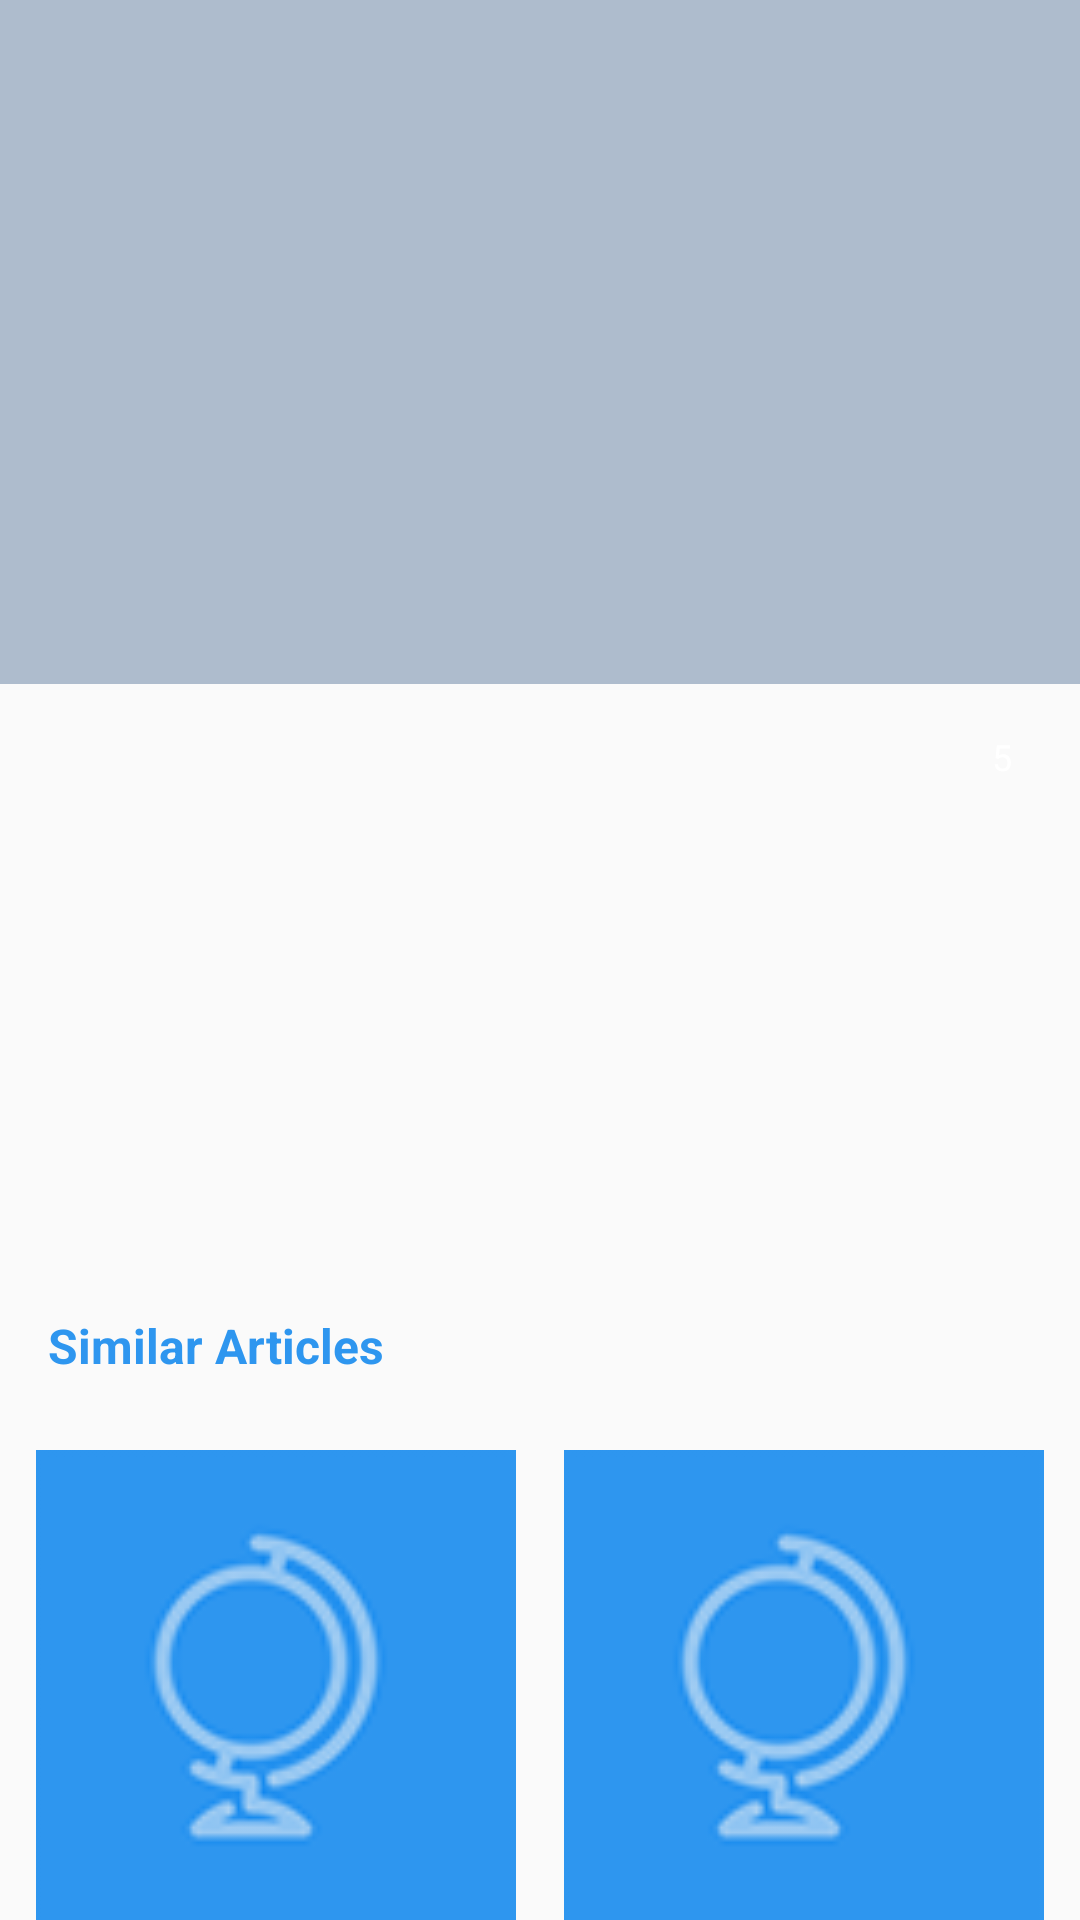

The Android layout XML behind this screen, and the referenced resources:
<!-- AndroidManifest.xml: activity theme AppTheme.TransparentStatus -->
<!-- res/layout/activity_article_detail.xml -->
<?xml version="1.0" encoding="utf-8"?>
<android.support.design.widget.CoordinatorLayout xmlns:android="http://schemas.android.com/apk/res/android"
    xmlns:app="http://schemas.android.com/apk/res-auto"
    android:layout_width="match_parent"
    android:layout_height="match_parent"
    android:fitsSystemWindows="true">

    <include layout="@layout/toolbar_article_detail" />

    <android.support.v4.widget.NestedScrollView
        android:layout_width="match_parent"
        android:layout_height="match_parent"
        app:layout_behavior="@string/appbar_scrolling_view_behavior">

        <LinearLayout
            android:layout_width="match_parent"
            android:layout_height="match_parent"
            android:orientation="vertical">

            <RelativeLayout
                android:layout_width="match_parent"
                android:layout_height="wrap_content"
                android:padding="@dimen/field_padding_normal">

                <TextView
                    android:id="@+id/txtPubDate"
                    style="@style/ArticleItemTitleTextStyle.Small"
                    android:layout_width="wrap_content"
                    android:layout_height="wrap_content"
                    android:layout_alignParentStart="true"
                    android:layout_toLeftOf="@+id/txtFavCount" />

                <TextView
                    android:id="@+id/txtAuthor"
                    style="@style/ArticleItemTitleTextStyle.Small"
                    android:layout_width="wrap_content"
                    android:layout_height="wrap_content"
                    android:layout_alignLeft="@id/txtPubDate"
                    android:layout_below="@id/txtPubDate"
                    android:layout_toLeftOf="@+id/txtFavCount" />

                <TextView
                    android:id="@id/txtFavCount"
                    style="@style/ArticleItemTitleTextStyle.Small"
                    android:layout_width="36dp"
                    android:layout_height="32dp"
                    android:layout_alignParentRight="true"
                    android:layout_centerVertical="true"
                    android:background="@drawable/like_heart_small"
                    android:gravity="center"
                    android:text="5"
                    android:textColor="@color/colorWhite" />
            </RelativeLayout>

            <TextView
                android:id="@+id/txtArticleTitle"
                style="@style/ArticleItemTitleTextStyle"
                android:layout_width="match_parent"
                android:layout_height="wrap_content"
                android:layout_margin="@dimen/padding_normal" />

            <TextView
                android:id="@+id/txtArticleSnippet"
                style="@style/ArticleItemTitleTextStyle"
                android:layout_width="match_parent"
                android:layout_height="wrap_content"
                android:layout_marginBottom="@dimen/padding_normal"
                android:layout_marginLeft="@dimen/padding_normal"
                android:layout_marginRight="@dimen/padding_normal" />

            <ImageView
                android:id="@+id/imgArticleDesc"
                android:layout_width="match_parent"
                android:layout_height="@dimen/article_banner_image_width"
                android:scaleType="centerCrop"
                android:visibility="gone" />

            <TextView
                android:id="@+id/txtArticleParagraph"
                style="@style/ArticleItemTitleTextStyle"
                android:layout_width="match_parent"
                android:layout_height="wrap_content"

                android:layout_margin="@dimen/padding_normal" />

            <TextView
                style="@style/ArticleItemTitleTextStyle"
                android:layout_width="match_parent"
                android:layout_height="wrap_content"
                android:layout_margin="@dimen/padding_normal"
                android:text="@string/similar_articles"
                android:textColor="@color/colorAccent"
                android:textStyle="bold" />

            <include layout="@layout/layout_similar_articles" />

            <TextView
                style="@style/ArticleItemTitleTextStyle"
                android:layout_width="match_parent"
                android:layout_height="wrap_content"
                android:layout_margin="@dimen/padding_normal"
                android:text="@string/comments"
                android:textColor="@color/colorAccent"
                android:textStyle="bold" />

            <LinearLayout
                android:id="@+id/layoutComments"
                android:layout_width="match_parent"
                android:layout_height="match_parent"
                android:orientation="vertical" />
        </LinearLayout>
    </android.support.v4.widget.NestedScrollView>

</android.support.design.widget.CoordinatorLayout>
<!-- res/layout/toolbar_article_detail.xml (included above) -->
<?xml version="1.0" encoding="utf-8"?>
<android.support.design.widget.AppBarLayout xmlns:android="http://schemas.android.com/apk/res/android"
    xmlns:app="http://schemas.android.com/apk/res-auto"
    android:id="@+id/appbar"
    android:layout_width="match_parent"
    android:layout_height="228dp"
    android:fitsSystemWindows="true"
    android:theme="@style/ThemeOverlay.AppCompat.Dark.ActionBar">

    <android.support.design.widget.CollapsingToolbarLayout
        android:id="@+id/collapsingToolbar"
        android:layout_width="match_parent"
        android:layout_height="match_parent"
        android:fitsSystemWindows="true"
        app:contentScrim="@color/colorAccent"
        app:expandedTitleMarginEnd="64dp"
        app:expandedTitleMarginStart="48dp"
        app:expandedTitleTextAppearance="@style/TextAppearance.AppCompat.Title"
        app:layout_scrollFlags="scroll|exitUntilCollapsed">


        <ImageView
            android:id="@+id/imgArticleBanner"
            android:layout_width="match_parent"
            android:layout_height="match_parent"
            android:fitsSystemWindows="true"
            android:background="@color/colorTabTextNormal"
            android:scaleType="centerCrop"
            app:layout_collapseMode="parallax" />

        <android.support.v7.widget.Toolbar
            android:id="@+id/toolbar"
            android:layout_width="match_parent"
            android:layout_height="?attr/actionBarSize"
            app:layout_collapseMode="pin" />
    </android.support.design.widget.CollapsingToolbarLayout>
</android.support.design.widget.AppBarLayout>
<!-- res/layout/layout_similar_articles.xml (included above) -->
<?xml version="1.0" encoding="utf-8"?>
<LinearLayout xmlns:android="http://schemas.android.com/apk/res/android"
    android:layout_width="match_parent"
    android:layout_height="wrap_content"
    android:orientation="vertical">

    <LinearLayout xmlns:android="http://schemas.android.com/apk/res/android"
        android:layout_width="match_parent"
        android:layout_height="wrap_content"
        android:gravity="center"
        android:orientation="horizontal"
        >

        <include layout="@layout/article_grid_item_layout"></include>

        <include layout="@layout/article_grid_item_layout"></include>
    </LinearLayout>

    <LinearLayout
        android:layout_width="match_parent"
        android:layout_height="wrap_content"
        android:gravity="center"
        android:orientation="horizontal"
        >

        <include layout="@layout/article_grid_item_layout"></include>

        <include layout="@layout/article_grid_item_layout"></include>
    </LinearLayout>
</LinearLayout>
<!-- res/layout/article_grid_item_layout.xml (included above) -->
<?xml version="1.0" encoding="utf-8"?>
<RelativeLayout xmlns:android="http://schemas.android.com/apk/res/android"
    android:orientation="vertical" android:layout_width="160dp"
    android:layout_margin="@dimen/field_padding_normal"
    android:background="@color/colorAccent"
    android:layout_height="160dp">

    <ImageView

        android:src="@drawable/ic_arts"
        android:layout_width="match_parent"
        android:layout_height="match_parent"
        android:layout_alignParentTop="true"

        android:layout_alignParentStart="true"
        android:id="@+id/imgCategoryImage" />

    <TextView
        android:layout_width="wrap_content"
        android:layout_height="wrap_content"
        android:layout_alignParentBottom="true"

        android:layout_centerHorizontal="true"
        android:layout_marginBottom="5dp"
        android:id="@+id/txtCategoryTitle"
        style="@style/ArticleItemTitleTextStyle"
        android:textColor="#90FFFFFF"/>
</RelativeLayout>
<!-- resources referenced by this layout -->
<resources>
  <color name="colorAccent">#2E96EF</color>
  <color name="colorTabTextNormal">#AEBCCD</color>
  <color name="colorWhite">#FFFFFF</color>
  <dimen name="article_banner_image_width">180dp</dimen>
  <dimen name="field_padding_normal">8dp</dimen>
  <dimen name="padding_normal">16dp</dimen>
  <!-- drawable ic_arts: png bitmap (drawable-xhdpi, 6669 bytes) -->
  <string name="comments">Comments</string>
  <string name="similar_articles">Similar Articles</string>
  <style name="ArticleItemTitleTextStyle" parent="@android:style/Widget.TextView">
          <item name="android:textSize">@dimen/txtsize_normal</item>
          <item name="android:textColor">@color/colorArticleTitle</item>
      </style>
  <style name="ArticleItemTitleTextStyle.Small" parent="ArticleItemTitleTextStyle">
          <item name="android:textSize">@dimen/txtsize_small</item>
      </style>
  <style name="AppTheme.TransparentStatus" parent="AppTheme.NoActionBar">
          <item name="android:windowTranslucentStatus">true</item>
      </style>
  <dimen name="txtsize_normal">16sp</dimen>
  <color name="colorArticleTitle">#63727E</color>
  <dimen name="txtsize_small">12sp</dimen>
  <style name="AppTheme.NoActionBar">
          <item name="windowActionBar">false</item>
          <item name="windowNoTitle">true</item>
      </style>
</resources>
